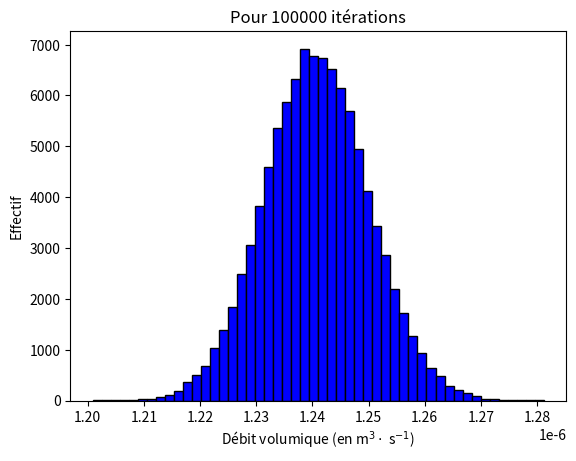

The matplotlib source for this figure:
#!/usr/bin/env python3
# -*- coding: utf-8 -*-
# =============================================================================
# Chapitre 14 Type Exercice 27                                       Précision  
# =============================================================================
import numpy as np
from matplotlib import pyplot as plt

# Listes L=[valeur,incertitude-type] en unité SI
delta_t=[40.3,0.3]   # durée (en s)
V_burette=[50.0e-6,0.05e-6]  # Volume de la burette en m³

def Alea(L):
    #Tirage entre -infini et +infini (loi normale)
    tirage=np.random.normal()
    return L[0]+L[1]*tirage
  
Dv=[]
Iteration=100000
for i in range(Iteration) :
    Alea_Dv=Alea(V_burette)/(Alea(delta_t))
    Dv.append(Alea_Dv)
    
Moy_Dv=np.mean(Dv)         
u_Dv=np.std(Dv,ddof=1) 

#Affichage brut
print('\n')
print('Débit volumique Dv =', Moy_Dv,' m³/s')
print('Incertitude-type : u(Dv) =',u_Dv,' m³/s')
print('\n')
print('Le résultat de la mesure est :')
print('Dv =','%.3e'%Moy_Dv,' m³/s', 
      'avec l\'incertitude-type u(Dv) =','%.0e'%u_Dv,' m³/s')

# Affichage de l'histogramme de la distribution simulée pour le débit volumique 
plt.hist(Dv,bins=50,color='blue',edgecolor='black')
plt.ticklabel_format(axis='x',style='scientific',scilimits=(-6,-6))
plt.xlabel('Débit volumique (en m$^3\cdot$ s$^{-1}$)')
plt.ylabel('Effectif')
plt.title('Pour %d'%Iteration+ ' itérations')
plt.show()  
